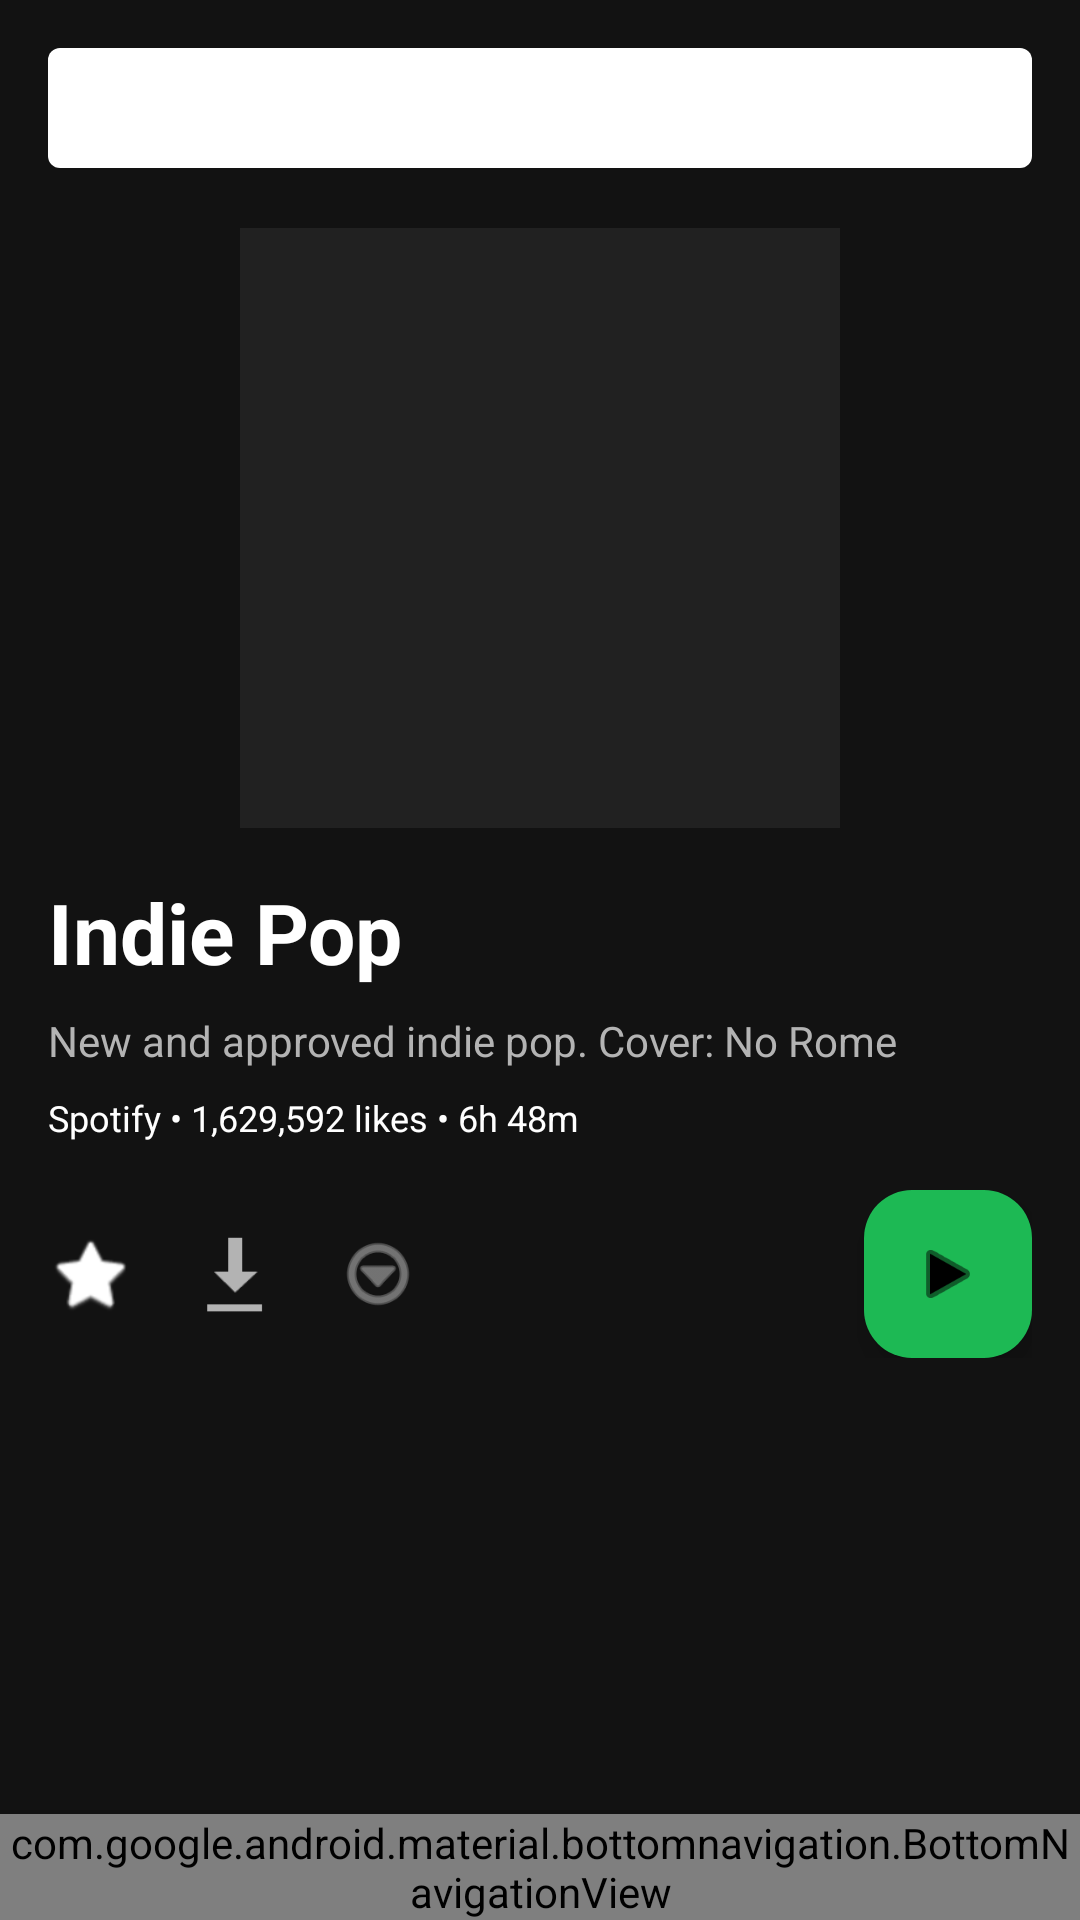

Android layout source for this screen:
<!-- AndroidManifest.xml: application theme Theme.Music -->
<!-- res/layout/activity_public_playlist_dhuy.xml -->
<?xml version="1.0" encoding="utf-8"?>
<androidx.constraintlayout.widget.ConstraintLayout xmlns:android="http://schemas.android.com/apk/res/android"
    xmlns:app="http://schemas.android.com/apk/res-auto"
    xmlns:tools="http://schemas.android.com/tools"
    android:layout_width="match_parent"
    android:layout_height="match_parent"
    android:background="@color/spotify_black">

    <androidx.core.widget.NestedScrollView
        android:layout_width="match_parent"
        android:layout_height="0dp"
        app:layout_constraintTop_toTopOf="parent"
        app:layout_constraintBottom_toTopOf="@id/bottomNav">

        <LinearLayout
            android:layout_width="match_parent"
            android:layout_height="wrap_content"
            android:orientation="vertical"
            android:padding="16dp">

            <LinearLayout
                android:layout_width="match_parent"
                android:layout_height="40dp"
                android:background="@drawable/bg_search_bar"
                android:gravity="center_vertical"
                android:orientation="horizontal"
                android:paddingStart="10dp">

                <ImageView
                    android:layout_width="24dp"
                    android:layout_height="24dp"
                    android:src="@android:drawable/ic_menu_search"
                    app:tint="@color/white"/>

                <TextView
                    android:layout_width="wrap_content"
                    android:layout_height="wrap_content"
                    android:text="Find in playlist"
                    android:textColor="@color/white"
                    android:layout_marginStart="10dp"/>
            </LinearLayout>

            <ImageView
                android:layout_width="200dp"
                android:layout_height="200dp"
                android:layout_gravity="center"
                android:layout_marginTop="20dp"
                android:scaleType="centerCrop"
                android:src="@drawable/ic_launcher_background"
                android:background="@color/spotify_dark_gray"/>

            <TextView
                android:layout_width="wrap_content"
                android:layout_height="wrap_content"
                android:text="Indie Pop"
                android:textColor="@color/white"
                android:textSize="28sp"
                android:textStyle="bold"
                android:layout_marginTop="16dp"/>

            <TextView
                android:layout_width="wrap_content"
                android:layout_height="wrap_content"
                android:text="New and approved indie pop. Cover: No Rome"
                android:textColor="@color/gray"
                android:layout_marginTop="8dp"/>

            <TextView
                android:layout_width="wrap_content"
                android:layout_height="wrap_content"
                android:text="Spotify • 1,629,592 likes • 6h 48m"
                android:textColor="@color/white"
                android:textSize="12sp"
                android:layout_marginTop="8dp"/>

            <androidx.constraintlayout.widget.ConstraintLayout
                android:layout_width="match_parent"
                android:layout_height="wrap_content"
                android:layout_marginTop="16dp">

                <ImageView
                    android:id="@+id/btnHeart"
                    android:layout_width="28dp"
                    android:layout_height="28dp"
                    android:src="@android:drawable/btn_star"
                    app:tint="@color/white"
                    app:layout_constraintStart_toStartOf="parent"
                    app:layout_constraintTop_toTopOf="parent"
                    app:layout_constraintBottom_toBottomOf="parent"/>

                <ImageView
                    android:id="@+id/btnDownload"
                    android:layout_width="28dp"
                    android:layout_height="28dp"
                    android:layout_marginStart="20dp"
                    android:src="@android:drawable/stat_sys_download"
                    app:tint="@color/gray"
                    app:layout_constraintStart_toEndOf="@id/btnHeart"
                    app:layout_constraintTop_toTopOf="parent"
                    app:layout_constraintBottom_toBottomOf="parent"/>

                <ImageView
                    android:id="@+id/btnMoreOpts"
                    android:layout_width="28dp"
                    android:layout_height="28dp"
                    android:layout_marginStart="20dp"
                    android:src="@android:drawable/ic_menu_more"
                    app:tint="@color/gray"
                    app:layout_constraintStart_toEndOf="@id/btnDownload"
                    app:layout_constraintTop_toTopOf="parent"
                    app:layout_constraintBottom_toBottomOf="parent"/>

                <com.google.android.material.floatingactionbutton.FloatingActionButton
                    android:layout_width="wrap_content"
                    android:layout_height="wrap_content"
                    android:src="@android:drawable/ic_media_play"
                    android:backgroundTint="@color/spotify_green"
                    app:tint="@color/black"
                    app:layout_constraintEnd_toEndOf="parent"
                    app:layout_constraintTop_toTopOf="parent"
                    app:layout_constraintBottom_toBottomOf="parent"/>

            </androidx.constraintlayout.widget.ConstraintLayout>

            <androidx.recyclerview.widget.RecyclerView
                android:id="@+id/rvSongs"
                android:layout_width="match_parent"
                android:layout_height="wrap_content"
                android:layout_marginTop="16dp"
                android:nestedScrollingEnabled="false"/>

        </LinearLayout>
    </androidx.core.widget.NestedScrollView>

    <com.google.android.material.bottomnavigation.BottomNavigationView
        android:id="@+id/bottomNav"
        android:layout_width="match_parent"
        android:layout_height="wrap_content"
        android:background="@color/spotify_dark_gray"
        app:itemIconTint="@color/gray"
        app:itemTextColor="@color/gray"
        app:layout_constraintBottom_toBottomOf="parent"
        app:menu="@menu/bottom_nav_menu" />
</androidx.constraintlayout.widget.ConstraintLayout>
<!-- resources referenced by this layout -->
<resources>
  <color name="black">#FF000000</color>
  <color name="gray">#B3B3B3</color>
  <color name="spotify_black">#121212</color>
  <color name="spotify_dark_gray">#212121</color>
  <color name="spotify_green">#1DB954</color>
  <color name="white">#FFFFFFFF</color>
  <!-- drawable bg_search_bar (drawable) -->
  <?xml version="1.0" encoding="utf-8"?>
  <shape xmlns:android="http://schemas.android.com/apk/res/android">
      <solid android:color="#FFFFFF" /> <corners android:radius="4dp" /> </shape>
  <style name="Theme.Music" parent="Base.Theme.Music" />
  <style name="Base.Theme.Music" parent="Theme.Material3.DayNight.NoActionBar">
          
          
      </style>
</resources>
